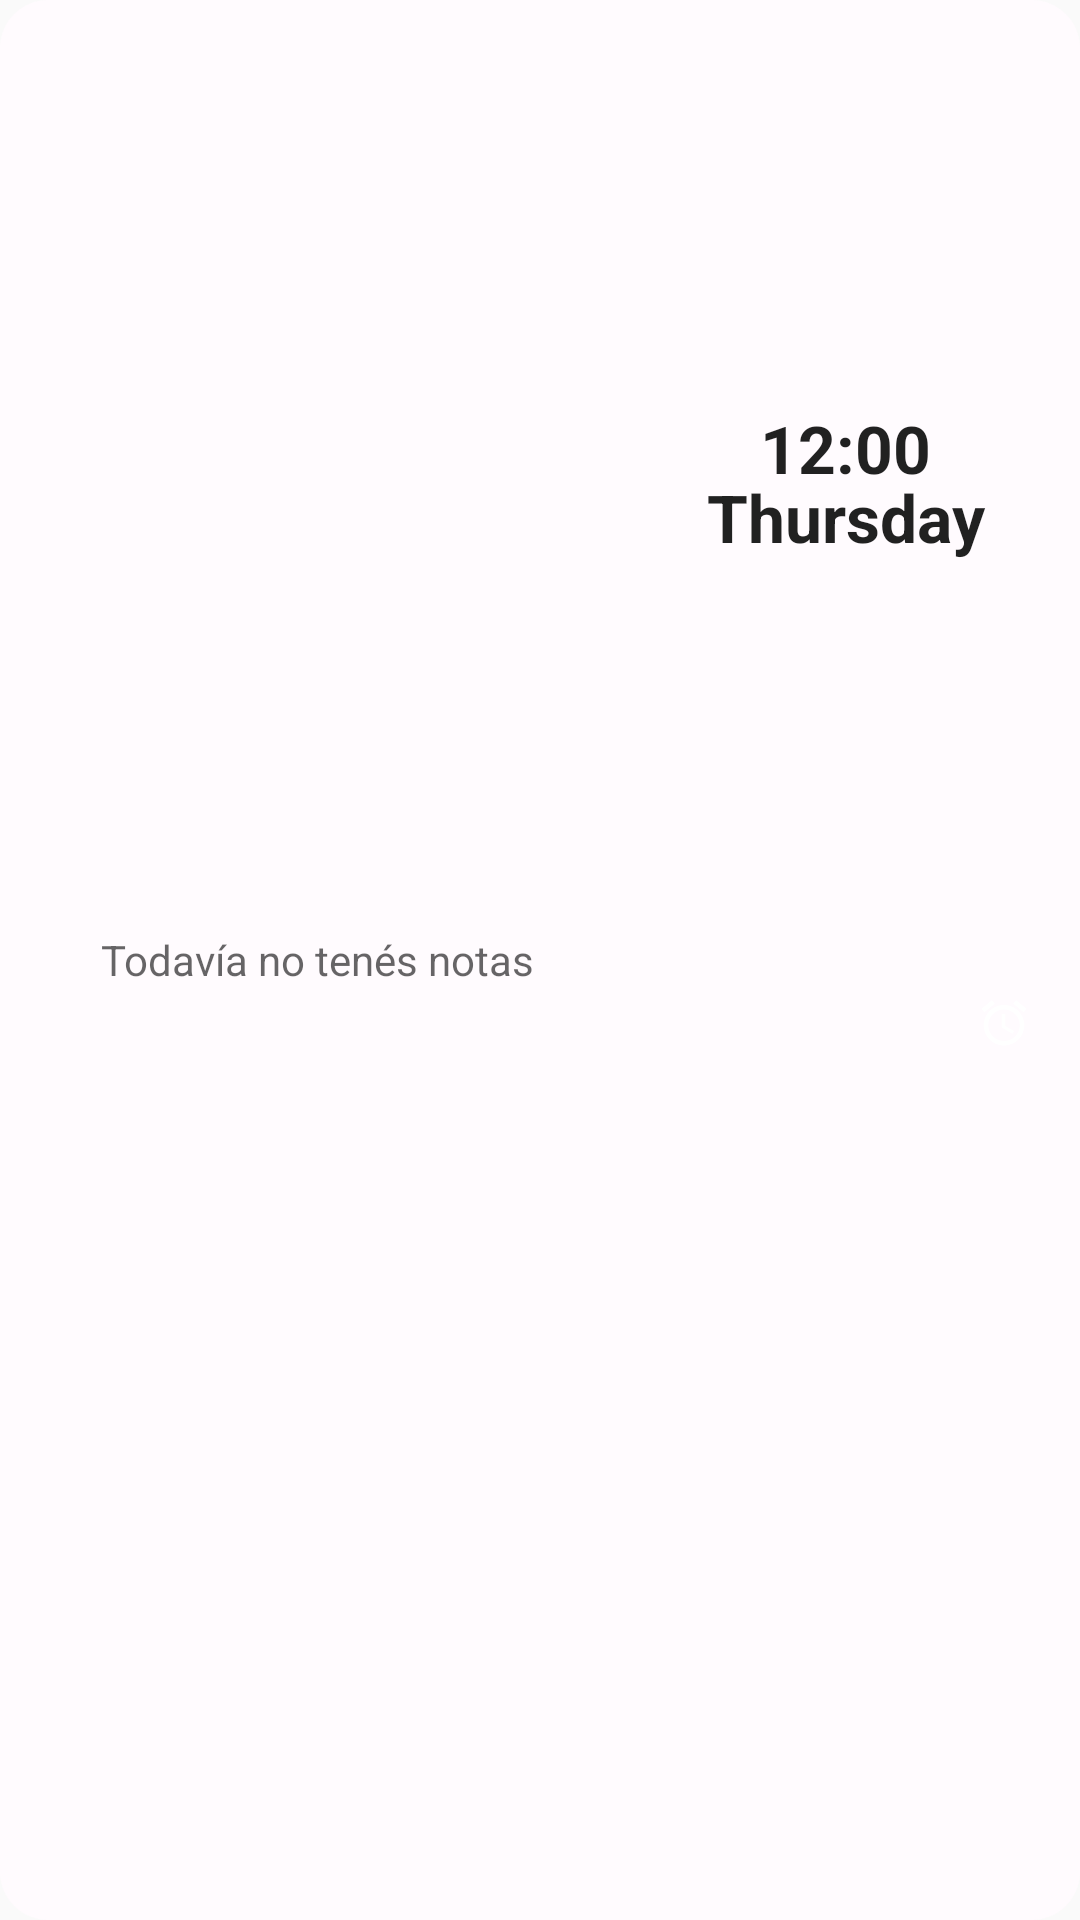

Android layout source for this screen:
<!-- AndroidManifest.xml: application theme Theme.Notes -->
<!-- res/layout/widget_all_notes_clock.xml -->
<?xml version="1.0" encoding="utf-8"?>
<LinearLayout xmlns:android="http://schemas.android.com/apk/res/android"
    android:id="@+id/Layout"
    android:layout_width="match_parent"
    android:layout_height="match_parent"
    android:background="@drawable/widget_background_light"
    android:orientation="horizontal"
    android:padding="8dp">

    
    <FrameLayout
        android:id="@+id/NotesTile"
        android:layout_width="0dp"
        android:layout_height="match_parent"
        android:layout_weight="1.4">

        <ListView
            android:id="@+id/ListView"
            android:layout_width="match_parent"
            android:layout_height="match_parent"
            android:divider="@null"
            android:dividerHeight="0dp"
            android:paddingTop="6dp"
            android:paddingBottom="6dp" />

        
        <TextView
            android:id="@+id/Empty"
            android:layout_width="match_parent"
            android:layout_height="match_parent"
            android:gravity="center"
            android:padding="16dp"
            android:text="@string/all_notes_clock_widget_empty"
            android:textColor="?android:attr/textColorSecondary" />
    </FrameLayout>

    
    <LinearLayout
        android:layout_width="0dp"
        android:layout_height="match_parent"
        android:layout_marginStart="8dp"
        android:layout_weight="1"
        android:orientation="vertical">

        
        <TextClock
            android:id="@+id/Clock"
            android:layout_width="match_parent"
            android:layout_height="0dp"
            android:layout_marginBottom="8dp"
            android:layout_weight="1"
            android:gravity="center"
            android:includeFontPadding="false"
            android:lineSpacingMultiplier="0.9"
            android:format12Hour="h:mm'&#10;'EEEE"
            android:format24Hour="H:mm'&#10;'EEEE"
            android:textSize="22sp"
            android:textStyle="bold" />

        
        <LinearLayout
            android:id="@+id/ReminderBox"
            android:layout_width="match_parent"
            android:layout_height="0dp"
            android:layout_weight="1"
            android:orientation="vertical"
            android:paddingStart="12dp"
            android:paddingTop="8dp"
            android:paddingEnd="8dp"
            android:paddingBottom="8dp">

            <LinearLayout
                android:layout_width="match_parent"
                android:layout_height="wrap_content"
                android:orientation="horizontal">

                <TextView
                    android:id="@+id/ReminderDate"
                    android:layout_width="0dp"
                    android:layout_height="wrap_content"
                    android:layout_weight="1"
                    android:ellipsize="end"
                    android:fontFamily="sans-serif-medium"
                    android:maxLines="2"
                    android:textColor="?android:attr/textColorPrimary"
                    android:textSize="12sp" />

                
                <ImageView
                    android:id="@+id/ReminderIcon"
                    android:layout_width="18dp"
                    android:layout_height="18dp"
                    android:layout_marginStart="4dp"
                    android:contentDescription="@string/all_notes_clock_widget_reminder_label"
                    android:src="@drawable/ic_widget_alarm" />
            </LinearLayout>

            <TextView
                android:id="@+id/ReminderTitle"
                android:layout_width="match_parent"
                android:layout_height="wrap_content"
                android:layout_marginTop="4dp"
                android:ellipsize="end"
                android:maxLines="2"
                android:textColor="?android:attr/textColorSecondary"
                android:textSize="12sp" />
        </LinearLayout>
    </LinearLayout>

</LinearLayout>
<!-- resources referenced by this layout -->
<resources>
  <!-- drawable ic_widget_alarm (drawable) -->
  <?xml version="1.0" encoding="utf-8"?>
  <vector xmlns:android="http://schemas.android.com/apk/res/android"
      android:width="24dp"
      android:height="24dp"
      android:viewportWidth="24"
      android:viewportHeight="24">
      <path
          android:fillColor="#FFFFFFFF"
          android:pathData="M22,5.72l-4.6,-3.86 -1.29,1.53 4.6,3.86L22,5.72zM7.88,3.39L6.6,1.86 2,5.71l1.29,1.53 4.59,-3.85zM12.5,8L11,8v6l4.75,2.85 0.75,-1.23 -4,-2.37L12.5,8zM12,4c-4.97,0 -9,4.03 -9,9s4.02,9 9,9c4.97,0 9,-4.03 9,-9s-4.03,-9 -9,-9zM12,20c-3.87,0 -7,-3.13 -7,-7s3.13,-7 7,-7 7,3.13 7,7 -3.13,7 -7,7z" />
  </vector>
  <!-- drawable widget_background_light (drawable) -->
  <?xml version="1.0" encoding="utf-8"?>
  <shape xmlns:android="http://schemas.android.com/apk/res/android">
      <corners android:radius="16dp" />
      <solid android:color="#FFFFFBFE" />
  </shape>
  <string name="all_notes_clock_widget_empty">Todavía no tenés notas</string>
  <string name="all_notes_clock_widget_reminder_label">Próximo recordatorio</string>
  <style name="Theme.Notes" parent="android:Theme.Material.Light.NoActionBar" />
</resources>
